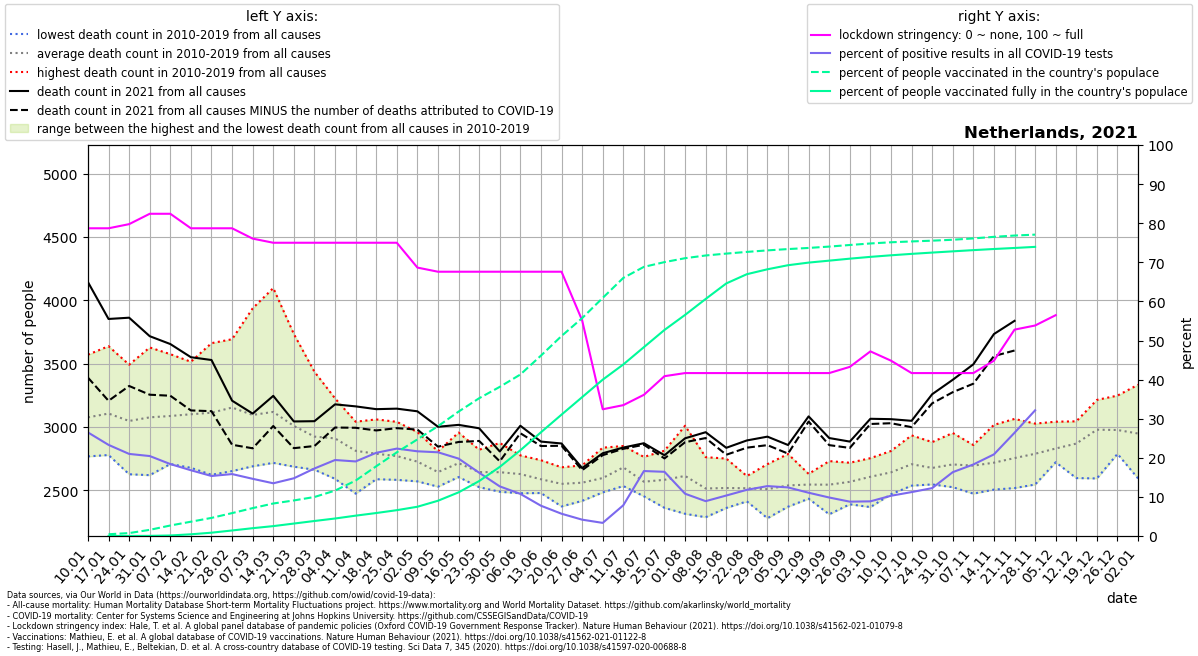

Values plotted in this chart, from the file beside it:
location, date, time, time_unit, deaths_2010_all_ages, deaths_2011_all_ages, deaths_2012_all_ages, deaths_2013_all_ages, deaths_2014_all_ages, deaths_2015_all_ages, deaths_2016_all_ages, deaths_2017_all_ages, deaths_2018_all_ages, deaths_2019_all_ages, deaths_2020_all_ages, deaths_2021_all_ages, new_deaths, new_cases_smoothed, new_tests_smoothed, stringency_index, people_vaccinated, people_fully_vaccinated, population, positive_test_percent
Netherlands, 2021-01-10, 1, weekly, 2767, 2918, 2942, 2947, 2770, 3259, 3175, 3570, 3344, 3061, 3103, 4143, 754.0, 7827, 29546, 78.7, , , 17173094, 26.49
Netherlands, 2021-01-17, 2, weekly, 2832, 2819, 2778, 3036, 2820, 3430, 3077, 3637, 3363, 3261, 3364, 3852, 646.0, 6531, 28023, 78.7, 76959, 1098, 17173094, 23.3
Netherlands, 2021-01-24, 3, weekly, 2848, 2626, 2790, 3012, 2742, 3378, 3063, 3491, 3365, 3153, 3157, 3862, 539.0, 5433, 25880, 79.76, 128018, 2297, 17173094, 20.99
Netherlands, 2021-01-31, 4, weekly, 2863, 2619, 2793, 3083, 2711, 3353, 3201, 3627, 3323, 3180, 3046, 3716, 462.0, 4770, 23328, 82.41, 270628, 5915, 17173094, 20.45
Netherlands, 2021-02-07, 5, weekly, 2861, 2728, 2820, 3192, 2707, 3324, 3105, 3574, 3405, 3144, 3164, 3654, 408.0, 4001, 21748, 82.41, 460818, 22718, 17173094, 18.4
Netherlands, 2021-02-14, 6, weekly, 2831, 2677, 3036, 3143, 2858, 3271, 3036, 3446, 3514, 3186, 3196, 3550, 420.0, 3511, 20880, 78.7, 628004, 74712, 17173094, 16.82
Netherlands, 2021-02-21, 7, weekly, 2900, 2622, 3091, 3037, 2797, 3309, 3030, 3418, 3661, 3253, 3198, 3528, 404.0, 3697, 24089, 78.7, 795074, 145455, 17173094, 15.35
Netherlands, 2021-02-28, 8, weekly, 2930, 2651, 3036, 3212, 2754, 3383, 3319, 3328, 3692, 3223, 2959, 3207, 348.0, 4462, 28170, 78.7, 1005823, 242660, 17173094, 15.84
Netherlands, 2021-03-07, 9, weekly, 2756, 2689, 3066, 3171, 2713, 3210, 3185, 3152, 3936, 3066, 3098, 3105, 274.0, 4561, 31184, 76.06, 1224829, 343332, 17173094, 14.63
Netherlands, 2021-03-14, 10, weekly, 2760, 2716, 2951, 3295, 2763, 3222, 3154, 3053, 4096, 3173, 3107, 3245, 238.0, 4878, 36177, 75.0, 1427526, 434030, 17173094, 13.48
Netherlands, 2021-03-21, 11, weekly, 2686, 2727, 2892, 3041, 2769, 3090, 3063, 2845, 3733, 3228, 3218, 3043, 211.0, 6032, 40858, 75.0, 1561808, 546640, 17173094, 14.76
Netherlands, 2021-03-28, 12, weekly, 2687, 2686, 2820, 3039, 2662, 3052, 3030, 2780, 3435, 3043, 3614, 3045, 196.0, 7137, 41337, 75.0, 1713012, 659358, 17173094, 17.27
Netherlands, 2021-04-04, 13, weekly, 2590, 2736, 2795, 3066, 2691, 3085, 3038, 2853, 3225, 3014, 4458, 3178, 183.0, 7664, 39436, 75.0, 1993598, 768089, 17173094, 19.43
Netherlands, 2021-04-11, 14, weekly, 2473, 2594, 2809, 2972, 2705, 2844, 3011, 2764, 3041, 2900, 5085, 3162, 169.0, 7110, 37287, 75.0, 2433717, 893257, 17173094, 19.07
Netherlands, 2021-04-18, 15, weekly, 2587, 2650, 2759, 3059, 2591, 2888, 2773, 2809, 2862, 2901, 4982, 3140, 168.0, 7546, 35466, 75.0, 3062631, 1008998, 17173094, 21.28
Netherlands, 2021-04-25, 16, weekly, 2582, 2694, 2787, 2862, 2608, 2896, 2754, 2713, 2760, 3040, 4308, 3144, 154.0, 8151, 36460, 75.0, 3674745, 1134504, 17173094, 22.36
Netherlands, 2021-05-02, 17, weekly, 2570, 2592, 2772, 2729, 2613, 2835, 2747, 2775, 2665, 2959, 3910, 3123, 144.0, 7624, 35197, 68.65, 4243520, 1284457, 17173094, 21.66
Netherlands, 2021-05-09, 18, weekly, 2535, 2543, 2611, 2560, 2528, 2678, 2753, 2772, 2645, 2808, 3383, 3001, 157.0, 7363, 34389, 67.59, 4823858, 1548588, 17173094, 21.41
Netherlands, 2021-05-16, 19, weekly, 2691, 2604, 2655, 2651, 2618, 2742, 2955, 2802, 2644, 2774, 2989, 3016, 135.0, 6322, 31940, 67.59, 5463508, 1916841, 17173094, 19.79
Netherlands, 2021-05-23, 20, weekly, 2524, 2552, 2538, 2573, 2620, 2720, 2673, 2803, 2608, 2820, 2777, 2989, 100.0, 4563, 28198, 67.59, 6051303, 2413835, 17173094, 16.18
Netherlands, 2021-05-30, 21, weekly, 2488, 2543, 2726, 2500, 2564, 2568, 2712, 2776, 2674, 2873, 2770, 2806, 78.0, 3346, 26370, 67.59, 6550469, 3034541, 17173094, 12.69
Netherlands, 2021-06-06, 22, weekly, 2568, 2476, 2560, 2603, 2510, 2661, 2686, 2704, 2775, 2733, 2732, 3009, 59.0, 2694, 25012, 67.59, 7092518, 3765321, 17173094, 10.77
Netherlands, 2021-06-13, 23, weekly, 2503, 2478, 2584, 2577, 2499, 2598, 2590, 2625, 2676, 2737, 2682, 2884, 35.0, 1761, 22740, 67.59, 7922583, 4554965, 17173094, 7.743
Netherlands, 2021-06-20, 24, weekly, 2372, 2490, 2558, 2500, 2428, 2681, 2622, 2646, 2556, 2649, 2689, 2869, 18.0, 1107, 19452, 67.59, 8783753, 5330381, 17173094, 5.693
Netherlands, 2021-06-27, 25, weekly, 2534, 2416, 2575, 2540, 2443, 2561, 2601, 2629, 2600, 2696, 2696, 2675, 17.0, 728.1, 17422, 55.16, 9569552, 6098181, 17173094, 4.179
Netherlands, 2021-07-04, 26, weekly, 2580, 2537, 2563, 2492, 2483, 2548, 2611, 2692, 2621, 2836, 2659, 2792, 15.0, 669.3, 19971, 32.41, 10457534, 6866156, 17173094, 3.352
Netherlands, 2021-07-11, 27, weekly, 2651, 2627, 2639, 2533, 2655, 2849, 2695, 2697, 2731, 2726, 2638, 2837, 10.0, 2773, 35276, 33.47, 11335287, 7534447, 17173094, 7.861
Netherlands, 2021-07-18, 28, weekly, 2499, 2515, 2452, 2461, 2570, 2588, 2630, 2519, 2675, 2763, 2619, 2871, 12.0, 8792, 52920, 36.11, 11820682, 8294260, 17173094, 16.61
Netherlands, 2021-07-25, 29, weekly, 2446, 2361, 2423, 2491, 2812, 2568, 2754, 2678, 2705, 2585, 2528, 2776, 25.0, 8641, 52635, 40.88, 12029226, 9050915, 17173094, 16.42
Netherlands, 2021-08-01, 30, weekly, 2314, 2433, 2560, 2723, 2658, 2551, 2541, 2571, 2768, 3009, 2673, 2910, 31.0, 4658, 43101, 41.67, 12201304, 9710774, 17173094, 10.81
Netherlands, 2021-08-08, 31, weekly, 2287, 2491, 2369, 2486, 2504, 2493, 2504, 2510, 2761, 2733, 2666, 2958, 46.0, 2947, 33069, 41.67, 12320270, 10411307, 17173094, 8.913
Netherlands, 2021-08-15, 32, weekly, 2381, 2360, 2362, 2389, 2541, 2546, 2560, 2657, 2750, 2630, 2642, 2835, 55.0, 2626, 25368, 41.67, 12403397, 11092595, 17173094, 10.35
Netherlands, 2021-08-22, 33, weekly, 2466, 2412, 2550, 2442, 2423, 2531, 2572, 2539, 2610, 2612, 3209, 2893, 57.0, 2595, 21969, 41.67, 12477415, 11498676, 17173094, 11.81
Netherlands, 2021-08-29, 34, weekly, 2279, 2382, 2534, 2401, 2478, 2524, 2706, 2543, 2620, 2618, 2856, 2923, 67.0, 2662, 20859, 41.67, 12544766, 11714320, 17173094, 12.76
Netherlands, 2021-09-05, 35, weekly, 2416, 2461, 2370, 2440, 2676, 2530, 2595, 2576, 2528, 2786, 2735, 2857, 68.0, 2634, 21196, 41.67, 12602213, 11893110, 17173094, 12.43
Netherlands, 2021-09-12, 36, weekly, 2433, 2520, 2543, 2482, 2629, 2513, 2587, 2573, 2611, 2556, 2692, 3083, 41.0, 2545, 23000, 41.67, 12651923, 12008220, 17173094, 11.06
Netherlands, 2021-09-19, 37, weekly, 2520, 2381, 2476, 2310, 2531, 2602, 2730, 2705, 2539, 2644, 2742, 2912, 56.0, 2300, 23371, 41.67, 12711440, 12094018, 17173094, 9.842
Netherlands, 2021-09-26, 38, weekly, 2596, 2448, 2389, 2502, 2593, 2631, 2500, 2717, 2706, 2582, 2721, 2884, 50.0, 1880, 21406, 43.26, 12781228, 12180706, 17173094, 8.783
Netherlands, 2021-10-03, 39, weekly, 2501, 2591, 2643, 2367, 2483, 2687, 2665, 2672, 2700, 2753, 2891, 3064, 41.0, 1736, 19584, 47.22, 12848573, 12259933, 17173094, 8.864
Netherlands, 2021-10-10, 40, weekly, 2602, 2468, 2525, 2578, 2638, 2744, 2686, 2645, 2810, 2717, 3002, 3061, 32.0, 1984, 19283, 44.84, 12900598, 12328756, 17173094, 10.29
Netherlands, 2021-10-17, 41, weekly, 2546, 2536, 2682, 2606, 2613, 2698, 2933, 2765, 2762, 2912, 3022, 3048, 50.0, 2971, 26460, 41.67, 12937315, 12391233, 17173094, 11.23
Netherlands, 2021-10-24, 42, weekly, 2563, 2549, 2666, 2546, 2649, 2712, 2744, 2710, 2742, 2880, 3222, 3258, 72.0, 4171, 34060, 41.67, 12971310, 12448140, 17173094, 12.25
Netherlands, 2021-10-31, 43, weekly, 2606, 2660, 2524, 2676, 2565, 2833, 2952, 2678, 2673, 2869, 3448, 3372, 98.0, 6219, 38088, 41.67, 13011472, 12502306, 17173094, 16.33
Netherlands, 2021-11-07, 44, weekly, 2558, 2651, 2652, 2473, 2645, 2828, 2732, 2729, 2816, 2857, 3687, 3494, 153.0, 8528, 46616, 41.67, 13070807, 12555744, 17173094, 18.29
Netherlands, 2021-11-14, 45, weekly, 2543, 2567, 2689, 2505, 2648, 2697, 2909, 2801, 2801, 3016, 3589, 3733, 174.0, 12184, 58368, 44.84, 13139453, 12605428, 17173094, 20.87
Netherlands, 2021-11-21, 46, weekly, 2517, 2695, 2730, 2573, 2775, 2606, 2899, 2920, 2760, 3063, 3580, 3837, 234.0, 17850, 67593, 52.78, 13196239, 12650528, 17173094, 26.41
Netherlands, 2021-11-28, 47, weekly, 2545, 2743, 2730, 2559, 2779, 2809, 2911, 2919, 2856, 3026, 3335, , 355.0, 22207, 69080, 53.84, 13236056, 12699071, 17173094, 32.15
Netherlands, 2021-12-05, 48, weekly, 2740, 2782, 2737, 2740, 2779, 2721, 2953, 2891, 2910, 3041, 3405, , 326.0, 21800, , 56.48, , , 17173094, 
Netherlands, 2021-12-12, 49, weekly, 2834, 2788, 2775, 2596, 2868, 2762, 3044, 3024, 2973, 3019, 3530, , , , , , , , , 
Netherlands, 2021-12-19, 50, weekly, 2873, 2919, 2913, 2593, 3094, 2852, 3138, 3213, 3016, 3166, 3615, , , , , , , , , 
Netherlands, 2021-12-26, 51, weekly, 2834, 2811, 2863, 2787, 3131, 2881, 3078, 3078, 3045, 3247, 3909, , , , , , , , , 
Netherlands, 2022-01-02, 52, weekly, 2888, 2827, 3006, 2751, 2962, 2593, 3333, 3191, 2904, 3022, 3867, , , , , , , , , 
